Image classification data set "split" (shiva5019/automated_cricket_runout_detection-system on GitHub). Class labels (2): not out, out.

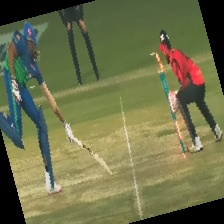
Label: out

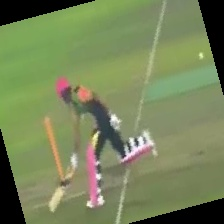
Label: not out

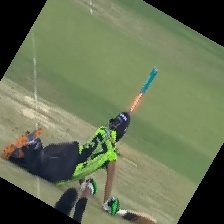
Label: not out

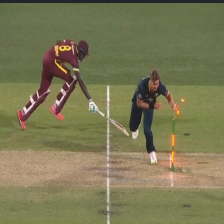
Label: not out

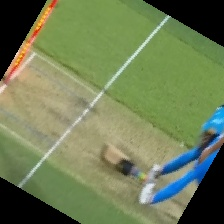
Label: out

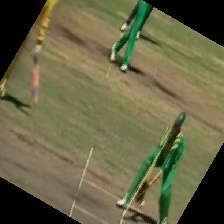
Label: out
